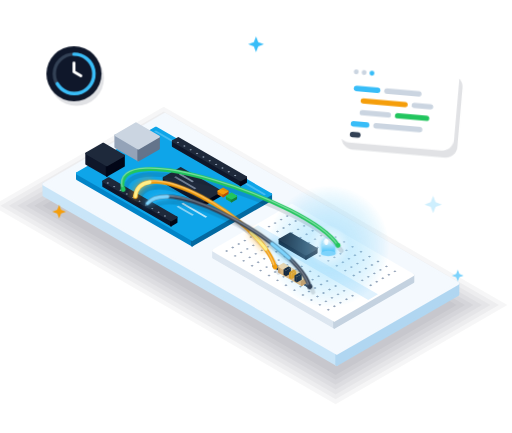
t = 0.00 s
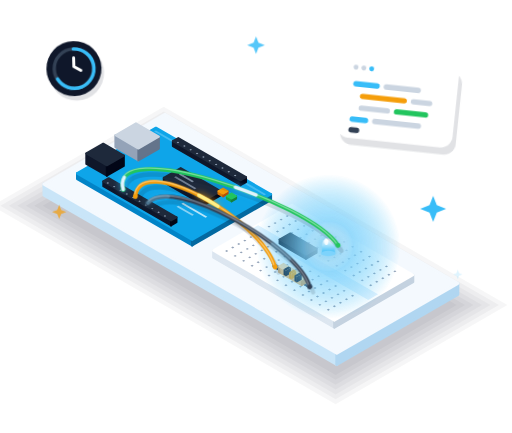
t = 1.50 s
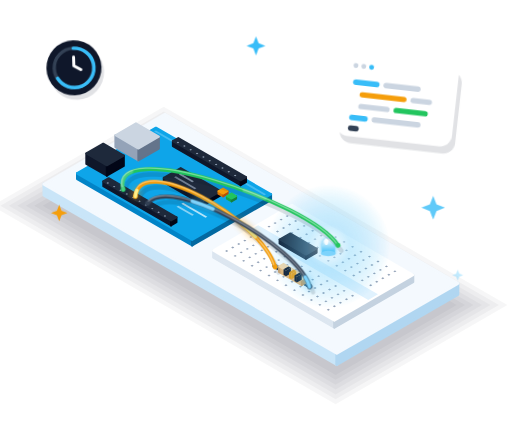
t = 2.04 s
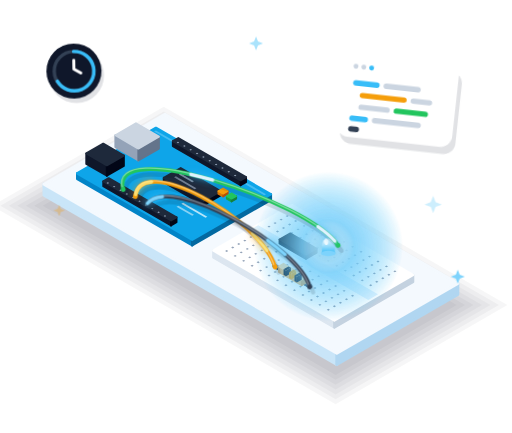
t = 3.06 s
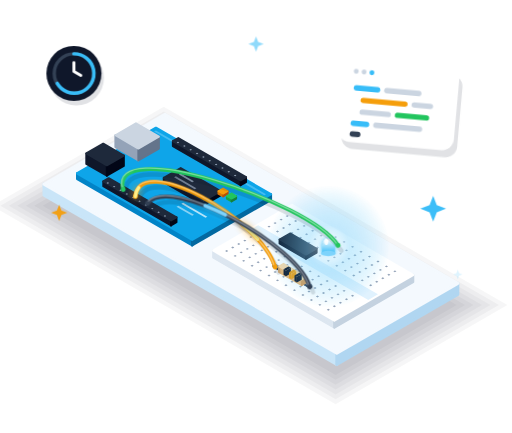
t = 4.32 s
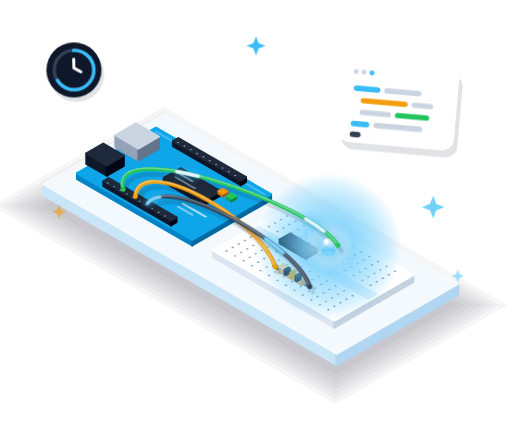
t = 5.16 s

The animated SVG that drew these frames (rendered in a browser with its animation timeline set to each time). Animation: 6 CSS @keyframes rules; one cycle of 6.30 s, repeats indefinitely.

<svg xmlns="http://www.w3.org/2000/svg" width="1040" height="880" viewBox="0 0 1040 880" fill="none"><defs><linearGradient id="bg" x1="0" y1="0" x2="0" y2="1"><stop offset="0" stop-color="#E0F2FE"/><stop offset="1" stop-color="#F8FAFC"/></linearGradient><radialGradient id="o"><stop offset="0" stop-color="#fff"/><stop offset=".35" stop-color="#7DD3FC" stop-opacity=".9"/><stop offset="1" stop-color="#38BDF8" stop-opacity="0"/></radialGradient><linearGradient id="led" x1="0" y1="0" x2="0" y2="1"><stop offset="0" stop-color="#fff"/><stop offset="1" stop-color="#38BDF8"/></linearGradient>
<style>
  /* 1. Pulsing Blue LED Glow */
  @keyframes pulseGlow {
    0%, 100% {
      opacity: 0.45;
      transform: scale(0.92);
    }
    50% {
      opacity: 1;
      transform: scale(1.15);
    }
  }

  @keyframes pulseLedHead {
    0%, 100% {
      filter: drop-shadow(0 0 4px #38bdf8);
    }
    50% {
      filter: drop-shadow(0 0 16px #38bdf8) drop-shadow(0 0 30px #0284c7);
    }
  }

  .anim-glow-aura {
    transform-origin: 667px 500.9px;
    animation: pulseGlow 2.2s ease-in-out infinite;
  }

  .anim-led-head {
    animation: pulseLedHead 2.2s ease-in-out infinite;
  }

  /* 2. Floating Clock Badge */
  @keyframes floatClock {
    0%, 100% {
      transform: translate(150px, 150px) rotate(0deg);
    }
    50% {
      transform: translate(150px, 138px) rotate(-2deg);
    }
  }

  .anim-float-clock {
    animation: floatClock 4s ease-in-out infinite;
  }

  /* 3. Floating Code Window */
  @keyframes floatCode {
    0%, 100% {
      transform: translate(700px, 120px) rotate(5deg);
    }
    50% {
      transform: translate(700px, 106px) rotate(6.5deg);
    }
  }

  .anim-float-code {
    animation: floatCode 4.8s ease-in-out infinite;
  }

  /* 4. Electrical Pulses Traveling along Wires */
  @keyframes wirePulseAnim {
    0% {
      stroke-dashoffset: 280;
      opacity: 0;
    }
    15% {
      opacity: 1;
    }
    85% {
      opacity: 1;
    }
    100% {
      stroke-dashoffset: 0;
      opacity: 0;
    }
  }

  .anim-pulse-green {
    stroke-dasharray: 45 235;
    animation: wirePulseAnim 2.2s cubic-bezier(0.4, 0, 0.2, 1) infinite;
  }

  .anim-pulse-orange {
    stroke-dasharray: 45 235;
    animation: wirePulseAnim 2.2s cubic-bezier(0.4, 0, 0.2, 1) infinite 0.7s;
  }

  .anim-pulse-dark {
    stroke-dasharray: 45 235;
    animation: wirePulseAnim 2.2s cubic-bezier(0.4, 0, 0.2, 1) infinite 1.4s;
  }

  /* 5. Twinkling Sparkles */
  @keyframes twinkle {
    0%, 100% {
      opacity: 0.25;
      transform: scale(0.8);
    }
    50% {
      opacity: 1;
      transform: scale(1.2);
    }
  }

  .sparkle-1 {
    transform-origin: 880px 398px;
    animation: twinkle 3s ease-in-out infinite;
  }

  .sparkle-2 {
    transform-origin: 120px 416px;
    animation: twinkle 2.5s ease-in-out infinite 0.8s;
  }

  .sparkle-3 {
    transform-origin: 930px 548px;
    animation: twinkle 2.8s ease-in-out infinite 1.5s;
  }

  .sparkle-4 {
    transform-origin: 520px 74px;
    animation: twinkle 3.2s ease-in-out infinite 0.4s;
  }
</style>

  <!-- Soft atmospheric ambient aura that blends seamlessly into dark background -->
  <radialGradient id="heroAtmosphere" cx="50%" cy="54%" r="52%">
    <stop offset="0%" stop-color="#38BDF8" stop-opacity="0.18"/>
    <stop offset="35%" stop-color="#0284C7" stop-opacity="0.10"/>
    <stop offset="70%" stop-color="#0F172A" stop-opacity="0.04"/>
    <stop offset="100%" stop-color="#0F172A" stop-opacity="0"/>
  </radialGradient>
  <ellipse cx="520" cy="520" rx="480" ry="320" fill="url(#heroAtmosphere)"/>

</defs><polygon points="332.5,276.3 927.7,619.9 681.8,761.9 86.6,418.3" fill="#0F172A" opacity="0.035" stroke="#0F172A" stroke-width="0" stroke-linejoin="round"/><polygon points="332.5,266.4 944.9,619.9 681.8,771.9 69.4,418.3" fill="#0F172A" opacity="0.035" stroke="#0F172A" stroke-width="0" stroke-linejoin="round"/><polygon points="332.5,256.4 962.2,619.9 681.8,781.8 52.2,418.3" fill="#0F172A" opacity="0.035" stroke="#0F172A" stroke-width="0" stroke-linejoin="round"/><polygon points="332.5,246.5 979.4,619.9 681.8,791.8 34.9,418.3" fill="#0F172A" opacity="0.035" stroke="#0F172A" stroke-width="0" stroke-linejoin="round"/><polygon points="332.5,236.5 996.6,619.9 681.8,801.7 17.7,418.3" fill="#0F172A" opacity="0.035" stroke="#0F172A" stroke-width="0" stroke-linejoin="round"/><polygon points="332.5,226.6 1013.8,619.9 681.8,811.6 0.5,418.3" fill="#0F172A" opacity="0.035" stroke="#0F172A" stroke-width="0" stroke-linejoin="round"/><polygon points="332.5,216.7 1031,619.9 681.8,821.6 -16.7,418.3" fill="#0F172A" opacity="0.035" stroke="#0F172A" stroke-width="0" stroke-linejoin="round"/><polygon points="89.1,397 684.2,740.6 684.2,717.9 89.1,374.3" fill="#C9E5F8" stroke="#C9E5F8" stroke-width="6" stroke-linejoin="round"/><polygon points="930.2,598.6 684.2,740.6 684.2,717.9 930.2,575.9" fill="#B0D6F1" stroke="#B0D6F1" stroke-width="6" stroke-linejoin="round"/><polygon points="335,232.3 930.2,575.9 684.2,717.9 89.1,374.3" fill="#F4F9FE" stroke="#F4F9FE" stroke-width="6" stroke-linejoin="round"/><polygon points="156.7,363.6 390.3,498.5 390.3,487.2 156.7,352.3" fill="#0284C7" stroke="#0284C7" stroke-width="5" stroke-linejoin="round"/><polygon points="550.2,406.2 390.3,498.5 390.3,487.2 550.2,394.9" fill="#0369A1" stroke="#0369A1" stroke-width="5" stroke-linejoin="round"/><polygon points="316.6,260 550.2,394.9 390.3,487.2 156.7,352.3" fill="#0EA5E9" stroke="#0EA5E9" stroke-width="5" stroke-linejoin="round"/><polygon points="316.6,265.4 540.4,394.6 536.7,396.7 312.9,267.5" fill="#7DD3FC" opacity="0.5" stroke="#7DD3FC" stroke-width="0" stroke-linejoin="round"/><polygon points="234.2,299 280.9,326 280.9,301.9 234.2,274.9" fill="#94A3B8" stroke="#94A3B8" stroke-width="4" stroke-linejoin="round"/><polygon points="322.7,301.9 280.9,326 280.9,301.9 322.7,277.7" fill="#64748B" stroke="#64748B" stroke-width="4" stroke-linejoin="round"/><polygon points="276,250.7 322.7,277.7 280.9,301.9 234.2,274.9" fill="#CBD5E1" stroke="#CBD5E1" stroke-width="4" stroke-linejoin="round"/><polygon points="175.1,333.1 216.9,357.2 216.9,335.9 175.1,311.8" fill="#0F172A" stroke="#0F172A" stroke-width="4" stroke-linejoin="round"/><polygon points="251.4,337.4 216.9,357.2 216.9,335.9 251.4,316.1" fill="#020617" stroke="#020617" stroke-width="4" stroke-linejoin="round"/><polygon points="209.6,291.9 251.4,316.1 216.9,335.9 175.1,311.8" fill="#1E293B" stroke="#1E293B" stroke-width="4" stroke-linejoin="round"/><polygon points="351,296.9 488.7,376.4 488.7,366.5 351,287" fill="#0F172A" stroke="#0F172A" stroke-width="4" stroke-linejoin="round"/><polygon points="499.8,370 488.7,376.4 488.7,366.5 499.8,360.1" fill="#020617" stroke="#020617" stroke-width="4" stroke-linejoin="round"/><polygon points="362.1,280.6 499.8,360.1 488.7,366.5 351,287" fill="#1E293B" stroke="#1E293B" stroke-width="4" stroke-linejoin="round"/><polygon points="209.6,378.5 347.3,458.1 347.3,448.1 209.6,368.6" fill="#0F172A" stroke="#0F172A" stroke-width="4" stroke-linejoin="round"/><polygon points="358.4,451.7 347.3,458.1 347.3,448.1 358.4,441.7" fill="#020617" stroke="#020617" stroke-width="4" stroke-linejoin="round"/><polygon points="220.6,362.2 358.4,441.7 347.3,448.1 209.6,368.6" fill="#1E293B" stroke="#1E293B" stroke-width="4" stroke-linejoin="round"/><polygon points="332.5,370 413.7,416.9 413.7,408.4 332.5,361.5" fill="#0F172A" stroke="#0F172A" stroke-width="4" stroke-linejoin="round"/><polygon points="448.1,397 413.7,416.9 413.7,408.4 448.1,388.5" fill="#020617" stroke="#020617" stroke-width="4" stroke-linejoin="round"/><polygon points="367,341.6 448.1,388.5 413.7,408.4 332.5,361.5" fill="#1E293B" stroke="#1E293B" stroke-width="4" stroke-linejoin="round"/><polygon points="443.2,394.2 453.1,399.8 453.1,394.2 443.2,388.5" fill="#D97706" stroke="#D97706" stroke-width="3" stroke-linejoin="round"/><polygon points="462.9,394.2 453.1,399.8 453.1,394.2 462.9,388.5" fill="#B45309" stroke="#B45309" stroke-width="3" stroke-linejoin="round"/><polygon points="453.1,382.8 462.9,388.5 453.1,394.2 443.2,388.5" fill="#F59E0B" stroke="#F59E0B" stroke-width="3" stroke-linejoin="round"/><polygon points="460.4,404.1 470.3,409.8 470.3,404.1 460.4,398.4" fill="#16A34A" stroke="#16A34A" stroke-width="3" stroke-linejoin="round"/><polygon points="480.1,404.1 470.3,409.8 470.3,404.1 480.1,398.4" fill="#15803D" stroke="#15803D" stroke-width="3" stroke-linejoin="round"/><polygon points="470.3,392.7 480.1,398.4 470.3,404.1 460.4,398.4" fill="#22C55E" stroke="#22C55E" stroke-width="3" stroke-linejoin="round"/><polygon points="367,352.6 394,368.2 390.3,370.3 363.3,354.7" fill="#94A3B8" opacity="0.9" stroke="#94A3B8" stroke-width="0" stroke-linejoin="round"/><polygon points="357.1,358.2 398.9,382.4 395.3,384.5 353.4,360.4" fill="#94A3B8" opacity="0.7" stroke="#94A3B8" stroke-width="0" stroke-linejoin="round"/><polygon points="371.9,412.2 421.1,440.6 417.4,442.7 368.2,414.3" fill="#fff" opacity="0.7" stroke="#fff" stroke-width="0" stroke-linejoin="round"/><polygon points="362.1,417.9 394,436.3 390.3,438.5 358.4,420" fill="#fff" opacity="0.5" stroke="#fff" stroke-width="0" stroke-linejoin="round"/><path d="M216.2 371.8l2.6-1.5 2.6 1.5-2.6 1.5zM358.8 289.4l2.6-1.5 2.6 1.5-2.6 1.5zM229.1 379.3l2.6-1.5 2.6 1.5-2.6 1.5zM371.8 296.9l2.6-1.5 2.6 1.5-2.6 1.5zM242 386.7l2.6-1.5 2.6 1.5-2.6 1.5zM384.7 304.3l2.6-1.5 2.6 1.5-2.6 1.5zM254.9 394.2l2.6-1.5 2.6 1.5-2.6 1.5zM397.6 311.8l2.6-1.5 2.6 1.5-2.6 1.5zM267.8 401.6l2.6-1.5 2.6 1.5-2.6 1.5zM410.5 319.3l2.6-1.5 2.6 1.5-2.6 1.5zM280.8 409.1l2.6-1.5 2.6 1.5-2.6 1.5zM423.4 326.7l2.6-1.5 2.6 1.5-2.6 1.5zM293.7 416.5l2.6-1.5 2.6 1.5-2.6 1.5zM436.3 334.2l2.6-1.5 2.6 1.5-2.6 1.5zM306.6 424l2.6-1.5 2.6 1.5-2.6 1.5zM449.2 341.6l2.6-1.5 2.6 1.5-2.6 1.5zM319.5 431.4l2.6-1.5 2.6 1.5-2.6 1.5zM462.1 349.1l2.6-1.5 2.6 1.5-2.6 1.5zM332.4 438.9l2.6-1.5 2.6 1.5-2.6 1.5zM475 356.5l2.6-1.5 2.6 1.5-2.6 1.5z" fill="#94A3B8"/><polygon points="433.4,523.4 679.3,665.4 679.3,651.2 433.4,509.2" fill="#DCE6F0" stroke="#DCE6F0" stroke-width="5" stroke-linejoin="round"/><polygon points="839.2,573.1 679.3,665.4 679.3,651.2 839.2,558.9" fill="#C4D2E0" stroke="#C4D2E0" stroke-width="5" stroke-linejoin="round"/><polygon points="593.2,416.9 839.2,558.9 679.3,651.2 433.4,509.2" fill="#fff" stroke="#fff" stroke-width="5" stroke-linejoin="round"/><polygon points="524.4,457.6 767.9,598.2 748.2,609.6 504.7,469" fill="#E0F2FE" stroke="#E0F2FE" stroke-width="0" stroke-linejoin="round"/><path d="M592.5 432.1l3.2-1.9 3.2 1.9-3.2 1.9zM609.7 442l3.2-1.9 3.2 1.9-3.2 1.9zM626.9 452l3.2-1.9 3.2 1.9-3.2 1.9zM644.1 461.9l3.2-1.9 3.2 1.9-3.2 1.9zM661.4 471.8l3.2-1.9 3.2 1.9-3.2 1.9zM678.6 481.8l3.2-1.9 3.2 1.9-3.2 1.9zM695.8 491.7l3.2-1.9 3.2 1.9-3.2 1.9zM713 501.7l3.2-1.9 3.2 1.9-3.2 1.9zM730.2 511.6l3.2-1.9 3.2 1.9-3.2 1.9zM747.4 521.5l3.2-1.9 3.2 1.9-3.2 1.9zM764.7 531.5l3.2-1.9 3.2 1.9-3.2 1.9zM781.9 541.4l3.2-1.9 3.2 1.9-3.2 1.9zM799.1 551.4l3.2-1.9 3.2 1.9-3.2 1.9zM580.2 439.2l3.2-1.9 3.2 1.9-3.2 1.9zM597.4 449.1l3.2-1.9 3.2 1.9-3.2 1.9zM614.6 459.1l3.2-1.9 3.2 1.9-3.2 1.9zM631.9 469l3.2-1.9 3.2 1.9-3.2 1.9zM649.1 478.9l3.2-1.9 3.2 1.9-3.2 1.9zM666.3 488.9l3.2-1.9 3.2 1.9-3.2 1.9zM683.5 498.8l3.2-1.9 3.2 1.9-3.2 1.9zM700.7 508.8l3.2-1.9 3.2 1.9-3.2 1.9zM717.9 518.7l3.2-1.9 3.2 1.9-3.2 1.9zM735.1 528.6l3.2-1.9 3.2 1.9-3.2 1.9zM752.4 538.6l3.2-1.9 3.2 1.9-3.2 1.9zM769.6 548.5l3.2-1.9 3.2 1.9-3.2 1.9zM786.8 558.5l3.2-1.9 3.2 1.9-3.2 1.9zM567.9 446.3l3.2-1.9 3.2 1.9-3.2 1.9zM585.1 456.2l3.2-1.9 3.2 1.9-3.2 1.9zM602.3 466.2l3.2-1.9 3.2 1.9-3.2 1.9zM619.6 476.1l3.2-1.9 3.2 1.9-3.2 1.9zM636.8 486l3.2-1.9 3.2 1.9-3.2 1.9zM654 496l3.2-1.9 3.2 1.9-3.2 1.9zM671.2 505.9l3.2-1.9 3.2 1.9-3.2 1.9zM688.4 515.9l3.2-1.9 3.2 1.9-3.2 1.9zM705.6 525.8l3.2-1.9 3.2 1.9-3.2 1.9zM722.9 535.7l3.2-1.9 3.2 1.9-3.2 1.9zM740.1 545.7l3.2-1.9 3.2 1.9-3.2 1.9zM757.3 555.6l3.2-1.9 3.2 1.9-3.2 1.9zM774.5 565.6l3.2-1.9 3.2 1.9-3.2 1.9zM555.6 453.4l3.2-1.9 3.2 1.9-3.2 1.9zM572.8 463.3l3.2-1.9 3.2 1.9-3.2 1.9zM590 473.3l3.2-1.9 3.2 1.9-3.2 1.9zM607.3 483.2l3.2-1.9 3.2 1.9-3.2 1.9zM624.5 493.1l3.2-1.9 3.2 1.9-3.2 1.9zM641.7 503.1l3.2-1.9 3.2 1.9-3.2 1.9zM658.9 513l3.2-1.9 3.2 1.9-3.2 1.9zM676.1 523l3.2-1.9 3.2 1.9-3.2 1.9zM693.3 532.9l3.2-1.9 3.2 1.9-3.2 1.9zM710.6 542.8l3.2-1.9 3.2 1.9-3.2 1.9zM727.8 552.8l3.2-1.9 3.2 1.9-3.2 1.9zM745 562.7l3.2-1.9 3.2 1.9-3.2 1.9zM762.2 572.7l3.2-1.9 3.2 1.9-3.2 1.9zM543.3 460.5l3.2-1.9 3.2 1.9-3.2 1.9zM560.5 470.4l3.2-1.9 3.2 1.9-3.2 1.9zM577.7 480.4l3.2-1.9 3.2 1.9-3.2 1.9zM595 490.3l3.2-1.9 3.2 1.9-3.2 1.9zM612.2 500.2l3.2-1.9 3.2 1.9-3.2 1.9zM629.4 510.2l3.2-1.9 3.2 1.9-3.2 1.9zM646.6 520.1l3.2-1.9 3.2 1.9-3.2 1.9zM663.8 530.1l3.2-1.9 3.2 1.9-3.2 1.9zM681 540l3.2-1.9 3.2 1.9-3.2 1.9zM698.3 549.9l3.2-1.9 3.2 1.9-3.2 1.9zM715.5 559.9l3.2-1.9 3.2 1.9-3.2 1.9zM732.7 569.8l3.2-1.9 3.2 1.9-3.2 1.9zM749.9 579.8l3.2-1.9 3.2 1.9-3.2 1.9zM506.4 481.8l3.2-1.9 3.2 1.9-3.2 1.9zM523.6 491.7l3.2-1.9 3.2 1.9-3.2 1.9zM540.9 501.7l3.2-1.9 3.2 1.9-3.2 1.9zM558.1 511.6l3.2-1.9 3.2 1.9-3.2 1.9zM575.3 521.5l3.2-1.9 3.2 1.9-3.2 1.9zM592.5 531.5l3.2-1.9 3.2 1.9-3.2 1.9zM609.7 541.4l3.2-1.9 3.2 1.9-3.2 1.9zM626.9 551.4l3.2-1.9 3.2 1.9-3.2 1.9zM644.1 561.3l3.2-1.9 3.2 1.9-3.2 1.9zM661.4 571.2l3.2-1.9 3.2 1.9-3.2 1.9zM678.6 581.2l3.2-1.9 3.2 1.9-3.2 1.9zM695.8 591.1l3.2-1.9 3.2 1.9-3.2 1.9zM713 601.1l3.2-1.9 3.2 1.9-3.2 1.9zM494.1 488.9l3.2-1.9 3.2 1.9-3.2 1.9zM511.3 498.8l3.2-1.9 3.2 1.9-3.2 1.9zM528.6 508.8l3.2-1.9 3.2 1.9-3.2 1.9zM545.8 518.7l3.2-1.9 3.2 1.9-3.2 1.9zM563 528.6l3.2-1.9 3.2 1.9-3.2 1.9zM580.2 538.6l3.2-1.9 3.2 1.9-3.2 1.9zM597.4 548.5l3.2-1.9 3.2 1.9-3.2 1.9zM614.6 558.5l3.2-1.9 3.2 1.9-3.2 1.9zM631.9 568.4l3.2-1.9 3.2 1.9-3.2 1.9zM649.1 578.3l3.2-1.9 3.2 1.9-3.2 1.9zM666.3 588.3l3.2-1.9 3.2 1.9-3.2 1.9zM683.5 598.2l3.2-1.9 3.2 1.9-3.2 1.9zM700.7 608.2l3.2-1.9 3.2 1.9-3.2 1.9zM481.8 496l3.2-1.9 3.2 1.9-3.2 1.9zM499 505.9l3.2-1.9 3.2 1.9-3.2 1.9zM516.3 515.9l3.2-1.9 3.2 1.9-3.2 1.9zM533.5 525.8l3.2-1.9 3.2 1.9-3.2 1.9zM550.7 535.7l3.2-1.9 3.2 1.9-3.2 1.9zM567.9 545.7l3.2-1.9 3.2 1.9-3.2 1.9zM585.1 555.6l3.2-1.9 3.2 1.9-3.2 1.9zM602.3 565.6l3.2-1.9 3.2 1.9-3.2 1.9zM619.6 575.5l3.2-1.9 3.2 1.9-3.2 1.9zM636.8 585.4l3.2-1.9 3.2 1.9-3.2 1.9zM654 595.4l3.2-1.9 3.2 1.9-3.2 1.9zM671.2 605.3l3.2-1.9 3.2 1.9-3.2 1.9zM688.4 615.3l3.2-1.9 3.2 1.9-3.2 1.9zM469.5 503.1l3.2-1.9 3.2 1.9-3.2 1.9zM486.7 513l3.2-1.9 3.2 1.9-3.2 1.9zM504 523l3.2-1.9 3.2 1.9-3.2 1.9zM521.2 532.9l3.2-1.9 3.2 1.9-3.2 1.9zM538.4 542.8l3.2-1.9 3.2 1.9-3.2 1.9zM555.6 552.8l3.2-1.9 3.2 1.9-3.2 1.9zM572.8 562.7l3.2-1.9 3.2 1.9-3.2 1.9zM590 572.7l3.2-1.9 3.2 1.9-3.2 1.9zM607.3 582.6l3.2-1.9 3.2 1.9-3.2 1.9zM624.5 592.5l3.2-1.9 3.2 1.9-3.2 1.9zM641.7 602.5l3.2-1.9 3.2 1.9-3.2 1.9zM658.9 612.4l3.2-1.9 3.2 1.9-3.2 1.9zM676.1 622.4l3.2-1.9 3.2 1.9-3.2 1.9zM457.2 510.2l3.2-1.9 3.2 1.9-3.2 1.9zM474.4 520.1l3.2-1.9 3.2 1.9-3.2 1.9zM491.7 530.1l3.2-1.9 3.2 1.9-3.2 1.9zM508.9 540l3.2-1.9 3.2 1.9-3.2 1.9zM526.1 549.9l3.2-1.9 3.2 1.9-3.2 1.9zM543.3 559.9l3.2-1.9 3.2 1.9-3.2 1.9zM560.5 569.8l3.2-1.9 3.2 1.9-3.2 1.9zM577.7 579.8l3.2-1.9 3.2 1.9-3.2 1.9zM595 589.7l3.2-1.9 3.2 1.9-3.2 1.9zM612.2 599.6l3.2-1.9 3.2 1.9-3.2 1.9zM629.4 609.6l3.2-1.9 3.2 1.9-3.2 1.9zM646.6 619.5l3.2-1.9 3.2 1.9-3.2 1.9zM663.8 629.5l3.2-1.9 3.2 1.9-3.2 1.9z" fill="#94A3B8"/><polygon points="567.4,495.3 621.5,526.5 621.5,518 567.4,486.7" fill="#0F172A" stroke="#0F172A" stroke-width="3" stroke-linejoin="round"/><polygon points="643.7,513.7 621.5,526.5 621.5,518 643.7,505.2" fill="#020617" stroke="#020617" stroke-width="3" stroke-linejoin="round"/><polygon points="589.6,474 643.7,505.2 621.5,518 567.4,486.7" fill="#1E293B" stroke="#1E293B" stroke-width="3" stroke-linejoin="round"/><polygon points="554.5,542.5 570.5,551.7 570.5,547.4 554.5,538.2" fill="#334155" stroke="#334155" stroke-width="2" stroke-linejoin="round"/><polygon points="574.2,549.6 570.5,551.7 570.5,547.4 574.2,545.3" fill="#334155" stroke="#334155" stroke-width="2" stroke-linejoin="round"/><polygon points="558.2,536.1 574.2,545.3 570.5,547.4 554.5,538.2" fill="#94A3B8" stroke="#94A3B8" stroke-width="2" stroke-linejoin="round"/><polygon points="613.5,576.6 629.5,585.8 629.5,581.5 613.5,572.3" fill="#334155" stroke="#334155" stroke-width="2" stroke-linejoin="round"/><polygon points="633.2,583.7 629.5,585.8 629.5,581.5 633.2,579.4" fill="#334155" stroke="#334155" stroke-width="2" stroke-linejoin="round"/><polygon points="617.2,570.2 633.2,579.4 629.5,581.5 613.5,572.3" fill="#94A3B8" stroke="#94A3B8" stroke-width="2" stroke-linejoin="round"/><polygon points="566.2,552.8 612.9,579.8 612.9,568.4 566.2,541.4" fill="#EAB676" stroke="#EAB676" stroke-width="3" stroke-linejoin="round"/><polygon points="622.8,574.1 612.9,579.8 612.9,568.4 622.8,562.7" fill="#D99A55" stroke="#D99A55" stroke-width="3" stroke-linejoin="round"/><polygon points="576,535.7 622.8,562.7 612.9,568.4 566.2,541.4" fill="#FCD9A8" stroke="#FCD9A8" stroke-width="3" stroke-linejoin="round"/><polygon points="576,558.5 580.9,561.3 580.9,549.9 576,547.1" fill="#0F172A" stroke="#0F172A" stroke-width="0" stroke-linejoin="round"/><polygon points="590.8,555.6 580.9,561.3 580.9,549.9 590.8,544.3" fill="#0F172A" stroke="#0F172A" stroke-width="0" stroke-linejoin="round"/><polygon points="585.9,541.4 590.8,544.3 580.9,549.9 576,547.1" fill="#0F172A" stroke="#0F172A" stroke-width="0" stroke-linejoin="round"/><polygon points="587.1,564.8 592,567.7 592,556.3 587.1,553.5" fill="#F59E0B" stroke="#F59E0B" stroke-width="0" stroke-linejoin="round"/><polygon points="601.8,562 592,567.7 592,556.3 601.8,550.6" fill="#F59E0B" stroke="#F59E0B" stroke-width="0" stroke-linejoin="round"/><polygon points="596.9,547.8 601.8,550.6 592,556.3 587.1,553.5" fill="#F59E0B" stroke="#F59E0B" stroke-width="0" stroke-linejoin="round"/><polygon points="598.2,571.2 603.1,574.1 603.1,562.7 598.2,559.9" fill="#0F172A" stroke="#0F172A" stroke-width="0" stroke-linejoin="round"/><polygon points="612.9,568.4 603.1,574.1 603.1,562.7 612.9,557" fill="#0F172A" stroke="#0F172A" stroke-width="0" stroke-linejoin="round"/><polygon points="608,554.2 612.9,557 603.1,562.7 598.2,559.9" fill="#0F172A" stroke="#0F172A" stroke-width="0" stroke-linejoin="round"/><circle class="anim-glow-aura" cx="667" cy="500.9" r="135" fill="url(#o)"/><path class="anim-led-head" d="M654 514.9v-17a13 13 0 0 1 26 0v17z" fill="url(#led)"/><ellipse cx="663" cy="490.9" rx="4" ry="7" fill="#fff" opacity=".85"/><ellipse cx="667" cy="514.9" rx="15" ry="5.5" fill="#7DD3FC"/><path d="M250.1 384.9C220.1 274.9 626.7 408.5 686.7 498.5" transform="translate(7 11)" stroke="#0F172A" stroke-opacity=".13" stroke-width="9" stroke-linecap="round"/><path d="M250.1 384.9C220.1 274.9 626.7 408.5 686.7 498.5" stroke="#22C55E" stroke-width="8" stroke-linecap="round"/><path d="M250.1 384.9C220.1 274.9 626.7 408.5 686.7 498.5" transform="translate(-1.5 -2)" stroke="#fff" stroke-opacity=".4" stroke-width="2.5" stroke-linecap="round"/><circle cx="250.1" cy="384.9" r="5" fill="#22C55E"/><circle cx="686.7" cy="498.5" r="5" fill="#22C55E"/><path d="M250.1 384.9C220.1 274.9 626.7 408.5 686.7 498.5" class="anim-pulse-green" stroke="#E0F2FE" stroke-width="7" stroke-linecap="round" fill="none" style="filter: drop-shadow(0 0 8px #38BDF8);" /><path d="M274.7 399.1C284.7 309.1 528.8 442.6 558.8 542.6" transform="translate(7 11)" stroke="#0F172A" stroke-opacity=".13" stroke-width="9" stroke-linecap="round"/><path d="M274.7 399.1C284.7 309.1 528.8 442.6 558.8 542.6" stroke="#F59E0B" stroke-width="8" stroke-linecap="round"/><path d="M274.7 399.1C284.7 309.1 528.8 442.6 558.8 542.6" transform="translate(-1.5 -2)" stroke="#fff" stroke-opacity=".4" stroke-width="2.5" stroke-linecap="round"/><circle cx="274.7" cy="399.1" r="5" fill="#F59E0B"/><circle cx="558.8" cy="542.6" r="5" fill="#F59E0B"/><path d="M274.7 399.1C284.7 309.1 528.8 442.6 558.8 542.6" class="anim-pulse-orange" stroke="#FEF08A" stroke-width="7" stroke-linecap="round" fill="none" style="filter: drop-shadow(0 0 8px #F59E0B);" /><path d="M299.3 413.3C349.3 353.3 608.9 503 628.9 583" transform="translate(7 11)" stroke="#0F172A" stroke-opacity=".13" stroke-width="9" stroke-linecap="round"/><path d="M299.3 413.3C349.3 353.3 608.9 503 628.9 583" stroke="#334155" stroke-width="8" stroke-linecap="round"/><path d="M299.3 413.3C349.3 353.3 608.9 503 628.9 583" transform="translate(-1.5 -2)" stroke="#fff" stroke-opacity=".4" stroke-width="2.5" stroke-linecap="round"/><circle cx="299.3" cy="413.3" r="5" fill="#334155"/><circle cx="628.9" cy="583" r="5" fill="#334155"/><path d="M299.3 413.3C349.3 353.3 608.9 503 628.9 583" class="anim-pulse-dark" stroke="#7DD3FC" stroke-width="7" stroke-linecap="round" fill="none" style="filter: drop-shadow(0 0 8px #38BDF8);" /><g class="anim-float-code"><rect x="8" y="14" width="236" height="168" rx="24" fill="#0F172A" opacity=".12"/><rect width="236" height="168" rx="24" fill="#fff"/><circle cx="26" cy="24" r="5" fill="#CBD5E1"/><circle cx="42" cy="24" r="5" fill="#CBD5E1"/><circle cx="58" cy="24" r="5" fill="#38BDF8"/>
 <rect x="24" y="52" width="54" height="11" rx="5.5" fill="#38BDF8"/><rect x="86" y="52" width="76" height="11" rx="5.5" fill="#CBD5E1"/><rect x="40" y="76" width="96" height="11" rx="5.5" fill="#F59E0B"/><rect x="144" y="76" width="44" height="11" rx="5.5" fill="#CBD5E1"/><rect x="40" y="100" width="64" height="11" rx="5.5" fill="#CBD5E1"/><rect x="112" y="100" width="70" height="11" rx="5.5" fill="#22C55E"/><rect x="24" y="124" width="38" height="11" rx="5.5" fill="#38BDF8"/><rect x="70" y="124" width="100" height="11" rx="5.5" fill="#CBD5E1"/><rect x="24" y="146" width="22" height="11" rx="5.5" fill="#334155"/></g><g class="anim-float-clock"><circle cx="5" cy="9" r="56" fill="#0F172A" opacity=".12"/><circle r="56" fill="#0F172A"/><circle r="40" stroke="#334155" stroke-width="7"/><path d="M0-40A40 40 0 1 1-34 20" stroke="#38BDF8" stroke-width="7" stroke-linecap="round"/><path d="M0-4V-22M0-4l14 8" stroke="#fff" stroke-width="6" stroke-linecap="round"/></g><path class="sparkle-1" d="M880 398l6.16 15.84 15.84 6.16-15.84 6.16-6.16 15.84-6.16-15.84-15.84-6.16 15.84-6.16z" fill="#38BDF8"/><path class="sparkle-2" d="M120 416l3.9200000000000004 10.08 10.08 3.9200000000000004-10.08 3.9200000000000004-3.9200000000000004 10.08-3.9200000000000004-10.08-10.08-3.9200000000000004 10.08-3.9200000000000004z" fill="#F59E0B"/><path class="sparkle-3" d="M930 548l3.3600000000000003 8.64 8.64 3.3600000000000003-8.64 3.3600000000000003-3.3600000000000003 8.64-3.3600000000000003-8.64-8.64-3.3600000000000003 8.64-3.3600000000000003z" fill="#7DD3FC"/><path class="sparkle-4" d="M520 74l4.48 11.52 11.52 4.48-11.52 4.48-4.48 11.52-4.48-11.52-11.52-4.48 11.52-4.48z" fill="#38BDF8"/></svg>
